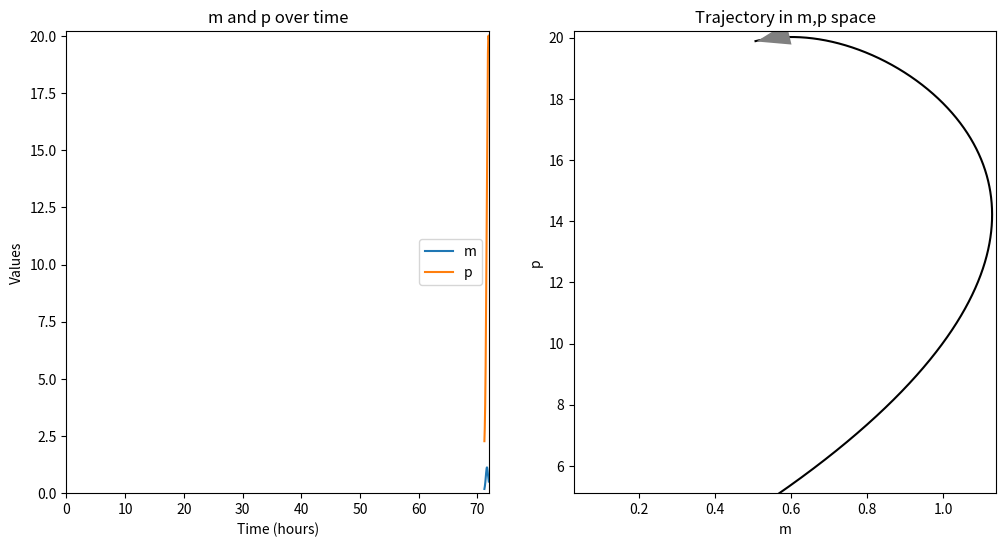

Write the Python code that produced this figure.
import numpy as np
import matplotlib.pyplot as plt
from collections import deque

# Parameters
dt=1
totaltime=3*24*3600
starting_time_step_visualizer=1000
time_steps = int(totaltime / dt)
alpha = 1.0/60
beta = 1.0/60
K = 1.0
n=4
tau=20*60
mu=0.06/60
v=0.03/60

class Clock:
    def __init__(self, alpha, beta, K, n, tau, mu, v, m0, p0, t=0):
        """Initialize the clock with parameters and initial conditions.

        Parameters:
        alpha (float): Growth rate of m.
        beta (float): Growth rate of p.
        K (float): Carrying capacity.
        n (float): Hill coefficient.
        tau (float): Delay time.
        mu (float): Degradation rate of m.
        v (float): Degradation rate of p.
        m0 (float): Initial value of m.
        p0 (float): Initial value of p.
        t (float): Initial time.
        """
        self.alpha = alpha
        self.beta = beta
        self.K = K
        self.n = n
        self.tau = tau
        self.max_tau = 1.5*tau
        self.index_tau = None
        self.mu = mu
        self.v = v
        self.m_values = deque([m0])
        self.p_values = deque([p0])
        self.t_values = deque([t])  # Initialize with the initial time
        self.t_values_hours = np.array([t / 3600])  # Convert to hours

    def __copy__(self):
        """Create a copy of the Clock instance."""
        new_clock = Clock(self.alpha, self.beta, self.K, self.n, self.tau, self.mu, self.v, self.m_values[0], self.p_values[0], self.t_values[0])
        new_clock.max_tau = self.max_tau
        new_clock.index_tau = self.index_tau
        new_clock.m_values = deque(self.m_values)
        new_clock.p_values = deque(self.p_values)
        new_clock.t_values = deque(self.t_values)
        return new_clock

    def set_tau(self, tau):
        """Set the delay time."""
        if tau > self.max_tau:
            raise ValueError(f"tau must be less than {self.max_tau}, otherwise no memory of time delay")
        # update tau and max_tau
        self.tau = tau
        self.index_tau = - int(self.tau / dt)

        if tau > 0.75*self.max_tau:
            self.max_tau = int(1.5*tau)
        # drop values older than new max_tau
        if len(self.t_values) > self.max_tau / dt:
            # print(len(self.t_values), -int(self.max_tau / dt),self.t_values[-int(self.max_tau / dt):])
            self.t_values = deque([self.t_values[i] for i in range(-int(self.max_tau / dt), 0)])
        if len(self.p_values) > self.max_tau / dt:
            self.p_values = deque([self.p_values[i] for i in range(-int(self.max_tau / dt), 0)])
        if len(self.m_values) > self.max_tau / dt:
            self.m_values = deque([self.m_values[i] for i in range(-int(self.max_tau / dt), 0)])


    def simulate(self, t, dt):
        # Update time values, limit memory to max_tau time
        if len(self.t_values) < self.max_tau /dt:
            self.t_values.append(t + dt)
        else:
            self.t_values.popleft()
            self.t_values.append(t + dt)  # Keep the last tau/dt values

        # Convert time to hours
        # self.t_values_hours.append((t + dt)/3600)

        # Determine indices for delayed times
        # index_tau = max(0, int((t - self.tau) / dt))  # Ensure index is not negative

        # Get delayed values
        if self.index_tau is None:
            self.index_tau = - int(self.tau / dt)
        try:
            p_delayed = self.p_values[self.index_tau]
        except IndexError:
            p_delayed = self.p_values[0]  # Use the last known value if index is out of range

        # Compute derivatives
        dtm = self.alpha / (1 + (p_delayed / self.K)**self.n) - self.mu * self.m_values[-1]
        dtp = self.beta * self.m_values[-1] - self.v * self.p_values[-1]

        # Update values, limit memory to max_tau time
        if len(self.m_values) < self.max_tau / dt:
            self.m_values.append(self.m_values[-1] + dt * dtm)
        else:
            self.m_values.popleft()
            self.m_values.append(self.m_values[-1] + dt * dtm)
        if len(self.p_values) < self.max_tau / dt:
            self.p_values.append(self.p_values[-1] + dt * dtp)
        else:
            self.p_values.popleft()
            self.p_values.append(self.p_values[-1] + dt * dtp)
        return self.m_values[-1], self.p_values[-1]

    def init_plot(self):
        plt.ion()
        fig, ax = plt.subplots(1, 2, figsize=(12, 6))

        self.t_values_hours = np.array(self.t_values)/ 3600
        #Create plot of m and p over time
        graph_m = ax[0].plot(self.t_values_hours, self.m_values, label="m")[0]
        graph_p = ax[0].plot(self.t_values_hours, self.p_values, label="p")[0]
        ax[0].set_xlim(0, totaltime / 3600)
        ax[0].set_ylim(0, 1.01 * max(max(self.m_values), max(self.p_values)))
        ax[0].set_xlabel("Time (hours)")
        ax[0].set_ylabel("Values")
        ax[0].legend(loc='center right')
        ax[0].set_title('m and p over time')

        # Create plot of m and p in phase space
        graph_phase_space = ax[1].plot(self.m_values[0], self.p_values[0], color='k', zorder=1)[0]
        pos_phase_space = ax[1].quiver(self.m_values[0], self.p_values[0], [0], [0], scale_units='inches', angles='xy', scale=3, facecolor='grey', ec='white', headlength=15, headwidth=10, headaxislength=15, pivot='tip', zorder=2)
        ax[1].set_xlabel("m")
        ax[1].set_ylabel("p")
        ax[1].set_title('Trajectory in m,p space')
        return fig, ax, graph_m, graph_p, graph_phase_space, pos_phase_space

    def update_plot(self, fig, ax, graph_m, graph_p, graph_phase_space, pos_phase_space):
        # Update plot m and p over time
        self.t_values_hours = np.array(self.t_values)/ 3600
        graph_m.set_data(self.t_values_hours, self.m_values)
        graph_p.set_data(self.t_values_hours, self.p_values)

        # Update trajectory in phase space
        graph_phase_space.set_data(self.m_values, self.p_values)
        pos_phase_space.set_offsets(np.c_[self.m_values[-1], self.p_values[-1]])
        pos_phase_space.set_UVC((self.m_values[-1] - self.m_values[-2]) / np.sqrt((self.m_values[-1] - self.m_values[-2])**2 + (self.p_values[-1] - self.p_values[-2])**2),
                                (self.p_values[-1] - self.p_values[-2]) / np.sqrt((self.m_values[-1] - self.m_values[-2])**2 + (self.p_values[-1] - self.p_values[-2])**2))

        # Perform update on canvas
        fig.canvas.draw()
        fig.canvas.flush_events()

    def update_plot_limits(self, ax):
        # Update y-axis limits for m and p over time
        if max(self.m_values) > ax[0].get_ylim()[1]:
            ax[0].set_ylim(0, 1.01 * max(self.m_values))
        if max(self.p_values) > ax[0].get_ylim()[1]:
            ax[0].set_ylim(0, 1.01 * max(self.p_values))

        # Update x-axis limits for m and p over time
        if max(self.t_values_hours) > ax[0].get_xlim()[1]:
            ax[0].set_xlim(min(self.t_values_hours), 1.01 * max(self.t_values_hours))

        # Update x-axis and y-axis limits for trajectory in phase space
        if max(self.m_values)*1.01 > ax[1].get_xlim()[1]:
            ax[1].set_xlim(0.99 * min(self.m_values), max(self.m_values) * 1.01)
        if max(self.p_values) > ax[1].get_ylim()[1]:
            ax[1].set_ylim(0.99 * min(self.p_values), max(self.p_values) * 1.01)


# Time loop
def time_loop():
    clock=Clock(alpha, beta, K, n, tau, mu, v, 0.1, 3.86) # Create an instance of the Clock class
    time_step_visualizer = starting_time_step_visualizer

    max_times_shown=10000

    fig, ax, graph_m, graph_p, graph_phase_space, pos_phase_space=clock.init_plot()


    for t in range(time_steps):
        clock.simulate(t,dt)
        if t!=0 and t % time_step_visualizer == 0:
            # print(t)
            clock.update_plot(fig, ax, graph_m, graph_p, graph_phase_space, pos_phase_space)
            clock.update_plot_limits(ax)
            # if t*dt >= max_times_shown:
                # time_step_visualizer=int(time_step_visualizer*3/np.sqrt(2))
                # max_times_shown*=3
                # ax[0].set_xlim(0,min(max_times_shown/3600,totaltime/3600))
        if t == time_steps//2:
            clock.set_tau(1.5*tau)
            print("Increased tau twofold")


    # Report end of simulation
    print(f"Number of time steps taken: {time_steps}")
    total_time_hours =totaltime # (time_steps * dt) / 3600
    print(f"Total simulation time: {total_time_hours:.2f} hours")
    # Save the final plot, close the interactive mode
    fig.savefig("clock_simulation.png", dpi=300)
    plt.ioff()


if __name__ == "__main__":
    # Call the time loop
    time_loop()
